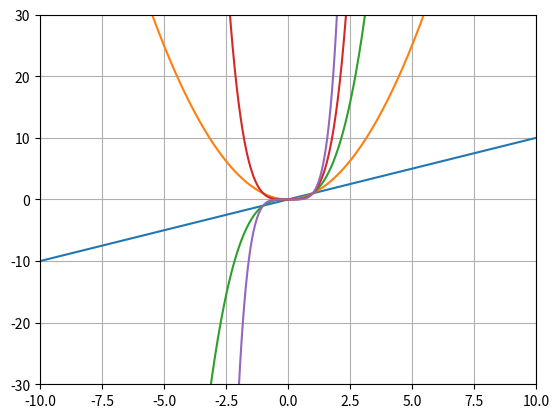

Reproduce this figure in Python.
# coding: utf-8

print("TP4 - Ex")

# Consigne :
print("\nTracer sur un même graphique, les courbes des fonctions x -> x^n, "+
    "pour n=1,2,3,5.\n\n")

# Exercice :
import matplotlib.pyplot as plt
import numpy as np

plt.xlim(-10,10)
plt.ylim(-30,30)
# Fixe des limites à l'axe des abscisses, à l'axe des ordonées.


x = np.linspace(-10,10,1000)

for n in range(1,6):
    plt.plot(x,[a ** n for a in x])
    # Ajoute le graphe de x ** n

plt.grid()
plt.show()#-----------

# Conclusion :
print("\nRésultat :\nOn peut afficher plusieurs courbes vai une boucle for.")